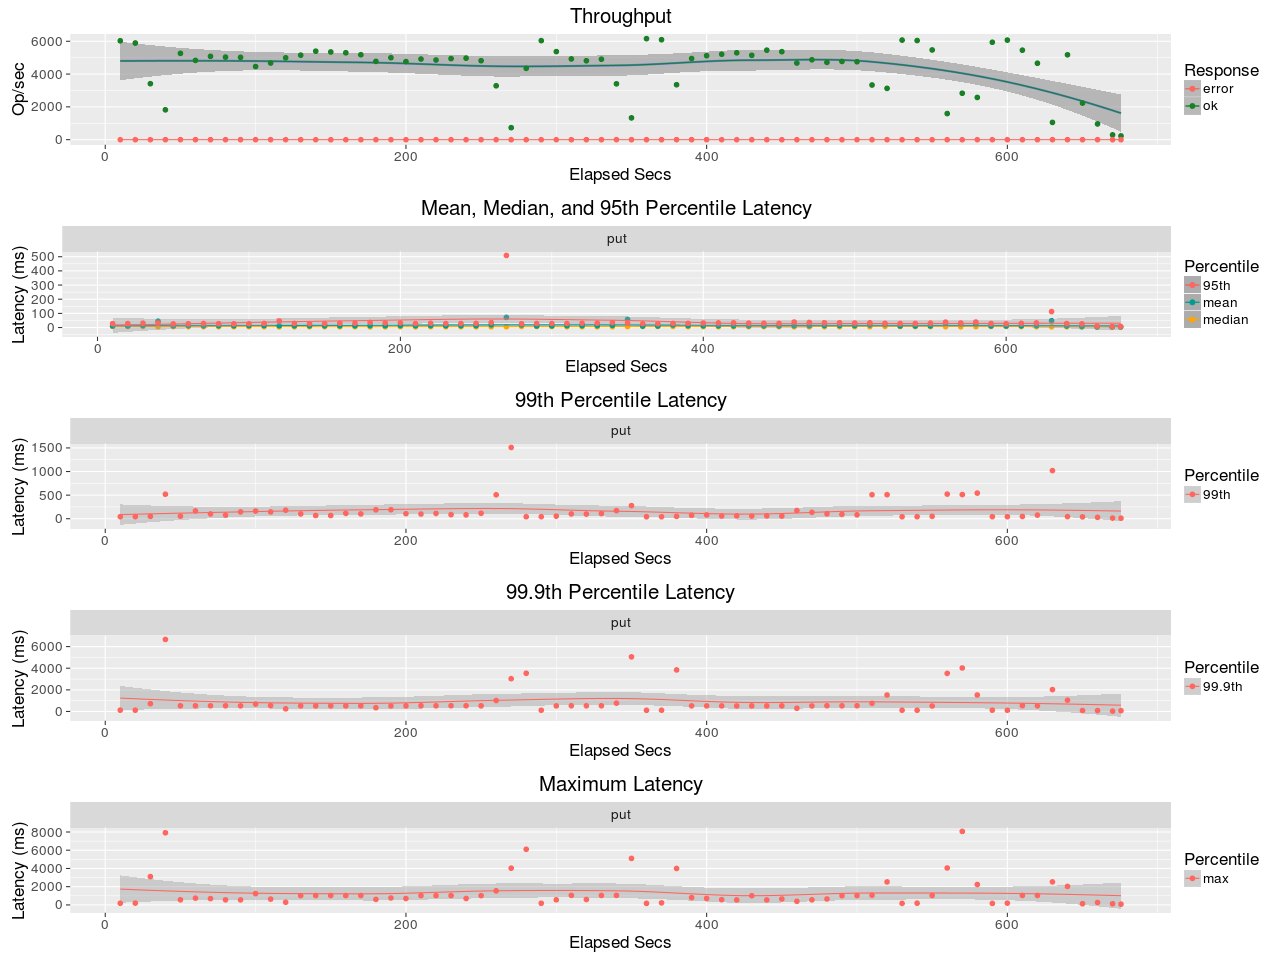

Data behind this chart, as committed beside it:
elapsed, window, total, successful, failed
10, 10, 60288, 60288, 0
20, 10, 58920, 58920, 0
30, 10, 34129, 34129, 0
40, 10, 18211, 18210, 1
50, 10, 52652, 52652, 0
60, 10, 48349, 48348, 1
70, 10, 50830, 50830, 0
80, 10, 50336, 50336, 0
90, 10, 50209, 50209, 0
100, 10, 44590, 44590, 0
110, 10, 46739, 46739, 0
120, 10, 49921, 49920, 1
130, 10, 51527, 51527, 0
140, 10, 53945, 53945, 0
150, 10, 53472, 53472, 0
160, 10, 52990, 52990, 0
170, 10, 51775, 51775, 0
180, 10, 47734, 47734, 0
190, 10, 49982, 49982, 0
200, 10, 47592, 47592, 0
210, 10, 49145, 49145, 0
220, 10, 48560, 48558, 2
230, 10, 49446, 49444, 2
240, 10, 49678, 49677, 1
250, 10, 48151, 48151, 0
260, 10, 32862, 32862, 0
270, 10, 7328, 7327, 1
280, 10, 43485, 43484, 1
290, 10, 60377, 60374, 3
300, 10, 53677, 53677, 0
310, 10, 49224, 49224, 0
320, 10, 48110, 48109, 1
330, 10, 49061, 49059, 2
340, 10, 34050, 34050, 0
350, 10, 13298, 13298, 0
360, 10, 61575, 61575, 0
370, 10, 60932, 60932, 0
380, 10, 33497, 33496, 1
390, 10, 49463, 49462, 1
400, 10, 51199, 51199, 0
410, 10, 52091, 52091, 0
420, 10, 52969, 52969, 0
430, 10, 51444, 51443, 1
440, 10, 54566, 54563, 3
450, 10, 53655, 53653, 2
460, 10, 46724, 46724, 0
470, 10, 48706, 48706, 0
480, 10, 47131, 47131, 0
490, 10, 47699, 47696, 3
500, 10, 47513, 47512, 1
510, 10, 33333, 33333, 0
520, 10, 31287, 31286, 1
530, 10, 60715, 60715, 0
540, 10, 60442, 60442, 0
550, 10, 54706, 54706, 0
560, 10, 15916, 15915, 1
570, 10, 28321, 28320, 1
580, 10, 25762, 25761, 1
590, 10, 59401, 59401, 0
600, 10, 60696, 60696, 0
... 8 more rows
